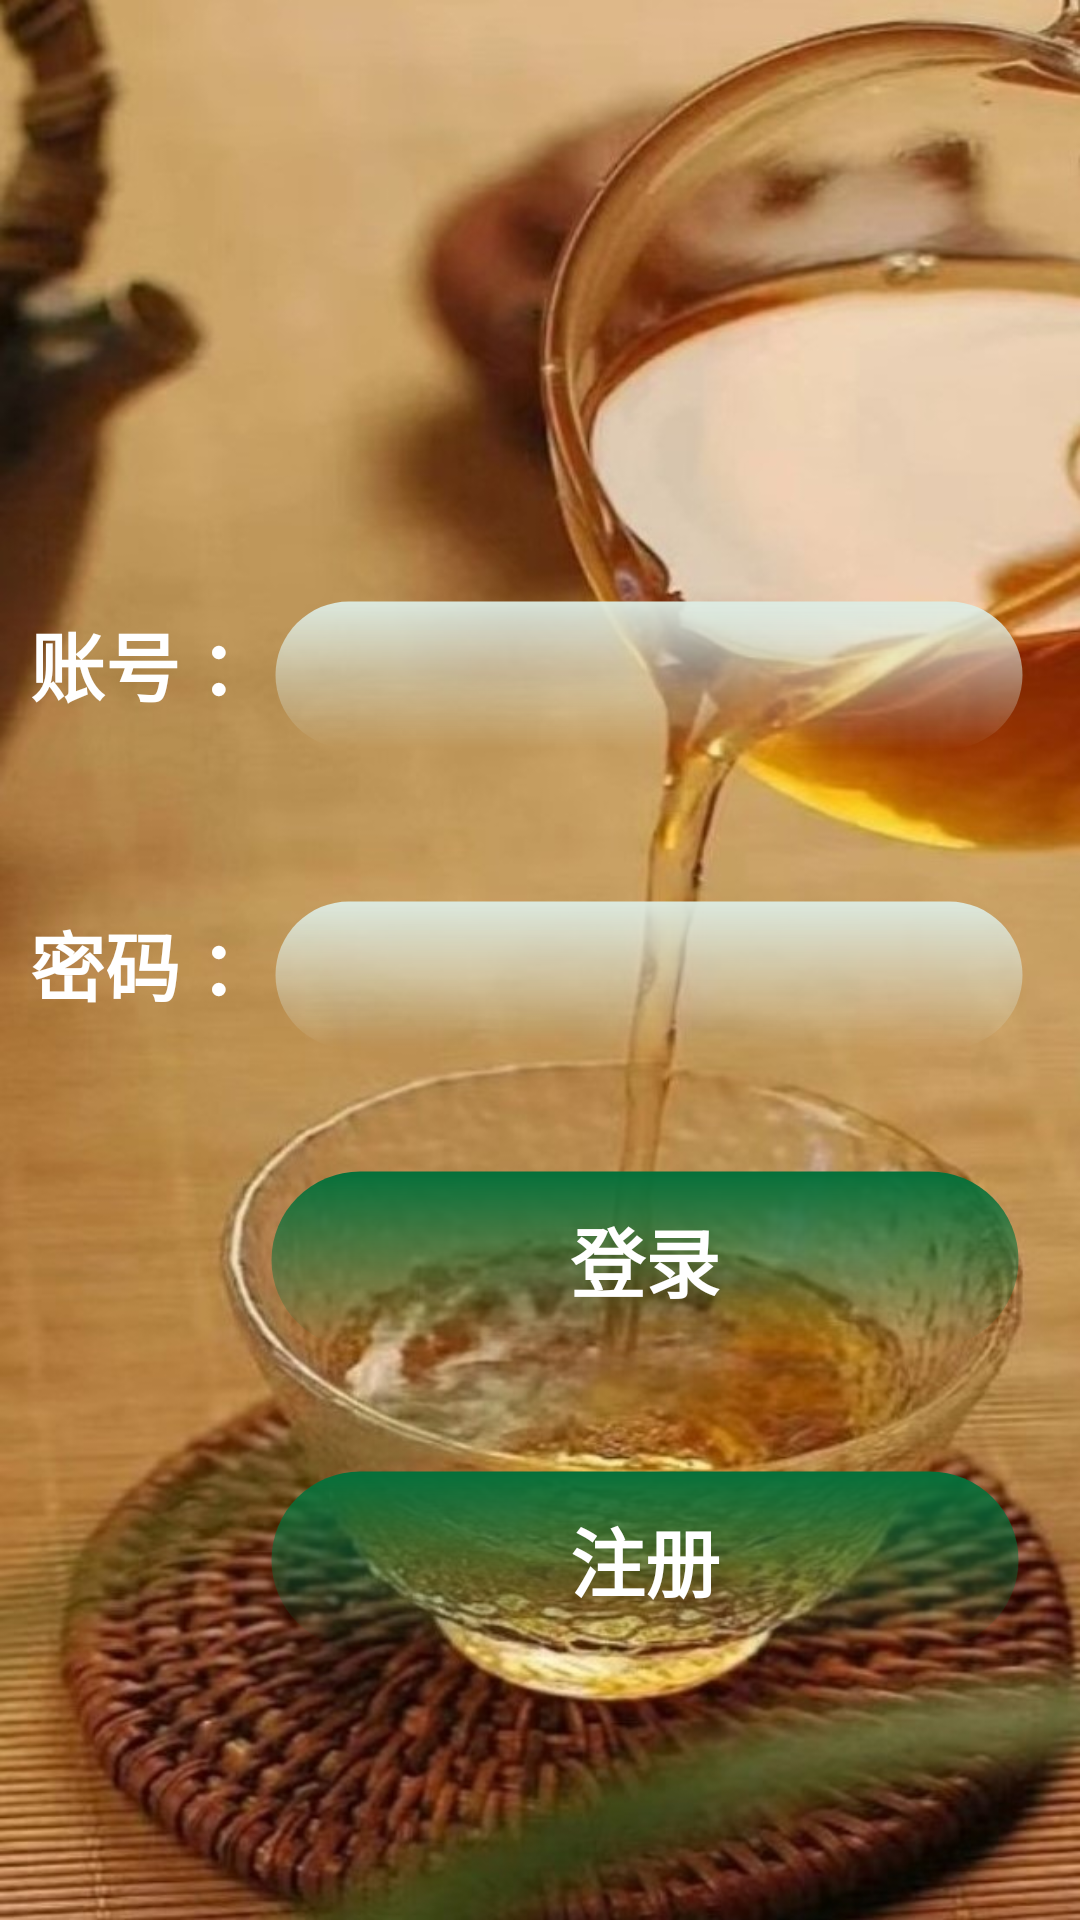

Reconstruct the res/layout file that produces this screen, plus the resources it refers to.
<!-- AndroidManifest.xml: application theme Theme.YingCha -->
<!-- res/layout/activity_main.xml -->
<?xml version="1.0" encoding="utf-8"?>
<LinearLayout xmlns:android="http://schemas.android.com/apk/res/android"
    xmlns:tools="http://schemas.android.com/tools"
    xmlns:app="http://schemas.android.com/apk/res-auto"
    android:layout_width="match_parent"
    android:layout_height="match_parent"
    tools:context=".MainActivity"
    android:orientation="vertical"
    android:background="@drawable/login_background">

    <LinearLayout
        android:layout_width="wrap_content"
        android:layout_height="wrap_content"
        android:orientation="horizontal"
        android:layout_marginTop="200dp"
        android:layout_marginLeft="10dp" >

        <TextView
            android:id="@+id/login_account_text"
            android:layout_width="wrap_content"
            android:layout_height="wrap_content"
            android:text="账号 ："
            android:textColor="@color/white"
            android:textSize="25sp"
            android:textStyle="bold" />
        <EditText
            android:id="@+id/login_account"
            android:layout_width="250dp"
            android:layout_height="50dp"
            android:background="@drawable/edittext_style"/>

    </LinearLayout>

    <LinearLayout
        android:layout_width="wrap_content"
        android:layout_height="wrap_content"
        android:orientation="horizontal"
        android:layout_marginTop="50dp"
        android:layout_marginLeft="10dp" >

        <TextView
            android:id="@+id/login_password_text"
            android:layout_width="wrap_content"
            android:layout_height="wrap_content"
            android:text="密码 ："
            android:textColor="@color/white"
            android:textSize="25sp"
            android:textStyle="bold" />
        <EditText
            android:id="@+id/login_password"
            android:layout_width="250dp"
            android:layout_height="50dp"
            android:background="@drawable/edittext_style"/>

    </LinearLayout>

    <Button
        android:id="@+id/login"
        android:layout_width="250dp"
        android:layout_height="60dp"
        android:layout_marginLeft="90dp"
        android:layout_marginTop="40dp"
        android:background="@drawable/button_style"
        android:text="登录"
        android:textColor="@color/white"
        android:textSize="25sp"
        android:textStyle="bold"
        android:onClick="login"/>

    <Button
        android:id="@+id/register"
        android:layout_width="250dp"
        android:layout_height="60dp"
        android:layout_marginLeft="90dp"
        android:layout_marginTop="40dp"
        android:background="@drawable/button_style"
        android:text="注册"
        android:textColor="@color/white"
        android:textSize="25sp"
        android:textStyle="bold"
        android:onClick="register"/>



</LinearLayout>
<!-- resources referenced by this layout -->
<resources>
  <color name="white">#FFFFFFFF</color>
  <!-- drawable button_style (drawable) -->
  <?xml version="1.0" encoding="utf-8"?>
  <shape
      xmlns:android="http://schemas.android.com/apk/res/android"
      android:shape="rectangle" >
      
      <solid android:color="#04703A" />
      
      <stroke
          android:width="1dip"
          android:color="@color/transparent" />
      
      <corners android:radius="3dp" />
      
      <padding
          android:bottom="5dp"
          android:left="5dp"
          android:right="5dp"
          android:top="5dp" />
      
      <gradient
          android:angle="2"
          android:endColor="@color/transparent"
          android:startColor="#04703A" />
      
      <corners
          android:bottomLeftRadius="200dp"
          android:bottomRightRadius="200dp"
          android:topLeftRadius="200dp"
          android:topRightRadius="200dp" />
  </shape>
  <!-- drawable edittext_style (drawable) -->
  <?xml version="1.0" encoding="utf-8"?>
  <shape
      xmlns:android="http://schemas.android.com/apk/res/android"
      android:shape="rectangle" >
      
      <solid android:color="@color/gray" />
      
      <stroke
          android:width="1dip"
          android:color="@color/transparent" />
      
      <corners android:radius="3dp" />
      
      <padding
          android:bottom="5dp"
          android:left="5dp"
          android:right="5dp"
          android:top="5dp" />
      
      <gradient
          android:angle="270"
          android:endColor="#00000000"
          android:startColor="#DDECE4" />
      
      <corners
          android:bottomLeftRadius="200dp"
          android:bottomRightRadius="200dp"
          android:topLeftRadius="200dp"
          android:topRightRadius="200dp" />
  </shape>
  <!-- drawable login_background: jpg bitmap (drawable, 136569 bytes) -->
  <style name="Theme.YingCha" parent="Theme.Design.NoActionBar">
  
          
          <item name="colorPrimary">@color/purple_500</item>
          <item name="colorPrimaryVariant">@color/purple_700</item>
          <item name="colorOnPrimary">@color/white</item>
          
          <item name="colorSecondary">@color/teal_200</item>
          <item name="colorSecondaryVariant">@color/teal_700</item>
          <item name="colorOnSecondary">@color/black</item>
          
          <item name="android:statusBarColor">?attr/colorPrimaryVariant</item>
          
      </style>
  <color name="transparent">#00000000</color>
  <color name="gray">#F31E1B1B</color>
  <color name="purple_500">#FF6200EE</color>
  <color name="purple_700">#FF3700B3</color>
  <color name="teal_200">#FF03DAC5</color>
  <color name="teal_700">#FF018786</color>
  <color name="black">#FF000000</color>
</resources>
